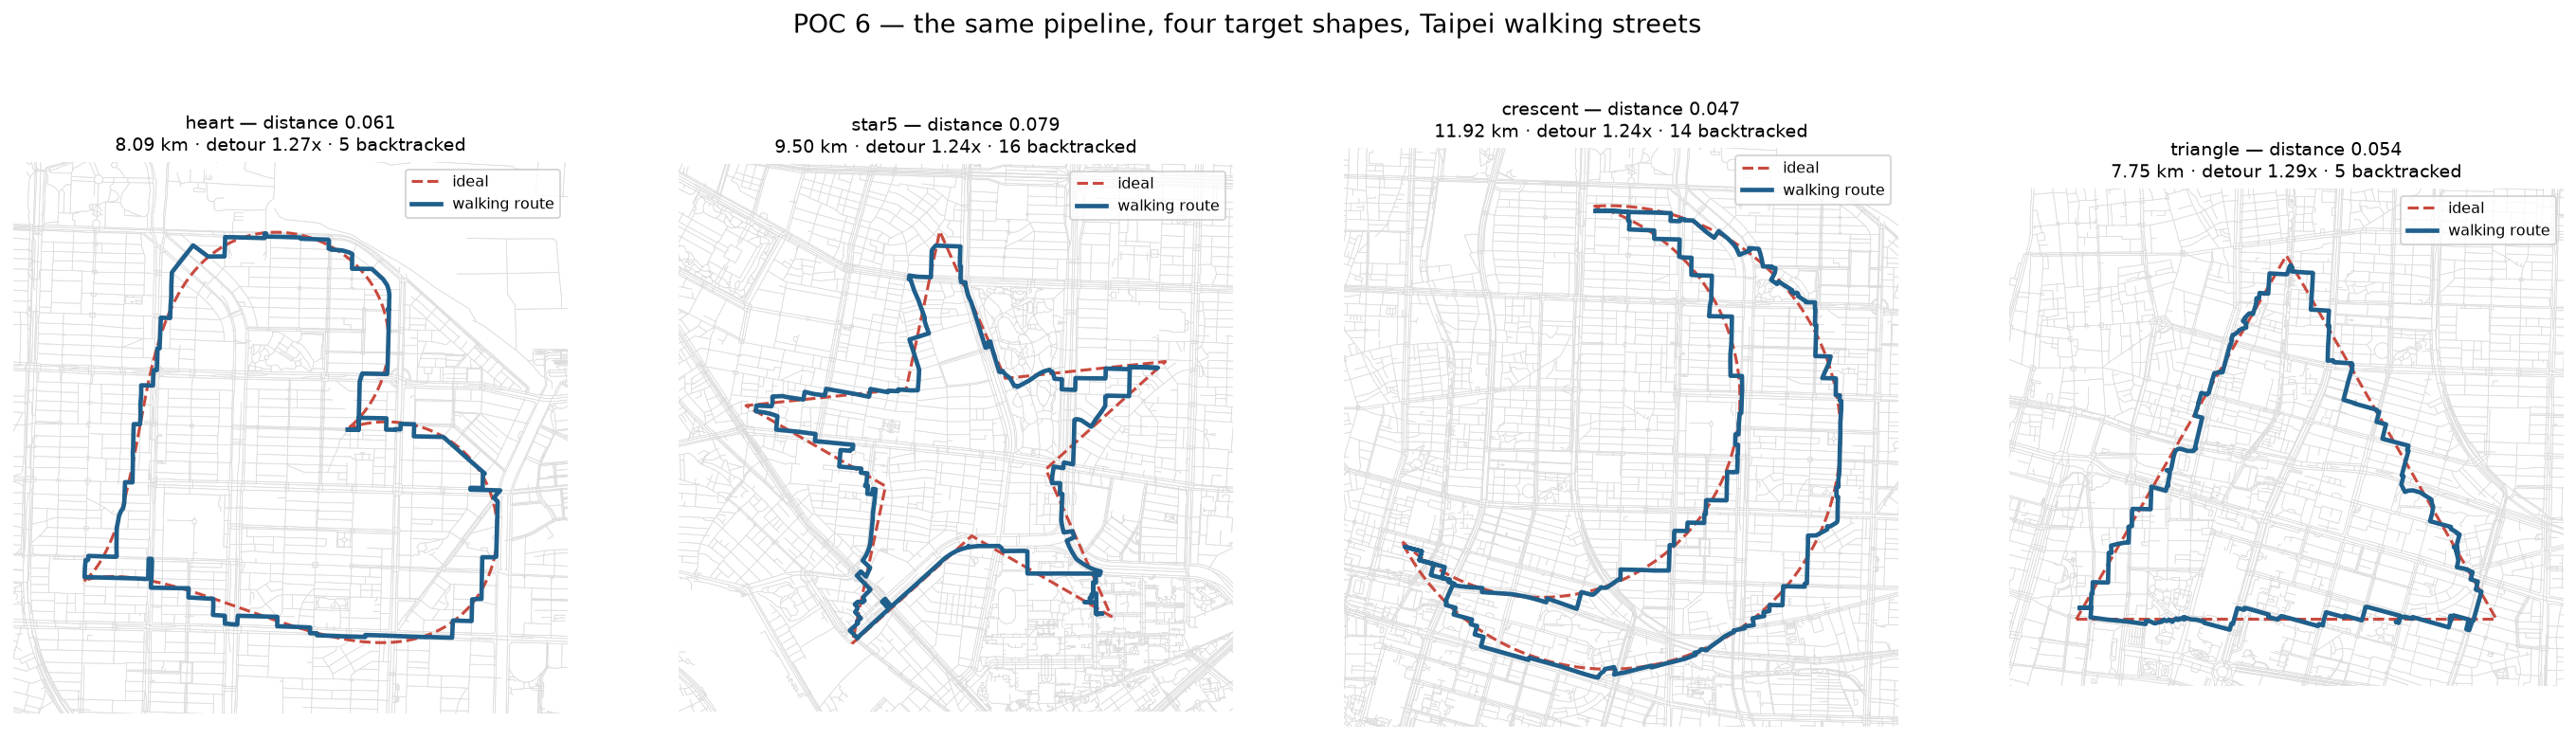

Recreate this plot in Python.
"""
POC 6 - is this a heart trick, or a shape pipeline?

POCs 1-5 built and repeatedly re-measured a generator for one shape. This runs
the whole thing unchanged on four shapes chosen to stress it differently, and
ranks the results with the metric POC 5's human data endorsed - ordered,
rotation-invariant Procrustes distance.

Rotation is searched again here, which reverses POC 3's upright default. Two
things changed: a rater called rotated and upright hearts equally heart-like, so
tilt is no longer a cost; and the metric is now rotation-invariant, so tilt
cannot be gamed either. That makes orientation a free parameter worth
exploiting - a star whose points fall along the avenues can only be found by
looking for it.

Run:  python poc6_shapes.py
Out:  poc6_shapes.png, poc6_results.json
"""

from __future__ import annotations

import argparse
import json
import time
from pathlib import Path

import matplotlib
matplotlib.use("Agg")
import matplotlib.pyplot as plt
import networkx as nx
import numpy as np
import osmnx as ox
from pyproj import Transformer
from scipy.spatial import cKDTree

from heart_route_poc import download_walk_graph
from heart_route_poc2 import NoRouteFoundError, _densify, evaluate, run_poc2
from heart_route_poc3 import (
    GRID_STEP_M, MAX_GAP_M, MIN_SEPARATION_M, NETWORK_HALF_SIZE_M, SEARCH_LAT,
    SEARCH_LON, build_center_grid, build_street_index, place_shape, select_candidates,
)
from shape_library import SHAPES, resample_by_arclength
from shape_metrics import shape_distance

WIDTH_M = 2000.0
N_POINTS = 40
CONTOUR_SAMPLES = 180
ROTATIONS_DEG = tuple(range(0, 360, 30))   # searched now: see module docstring
N_REFINE = 8
OUT_PNG = Path(__file__).with_name("poc6_shapes.png")
OUT_JSON = Path(__file__).with_name("poc6_results.json")


def coarse_scan(street_tree, centers, shape, width_m, rotations):
    """POC 3's stage-1 filter, for any shape. Same score, same rejection rule."""
    contour = resample_by_arclength(shape, CONTOUR_SAMPLES)
    rows = []
    for rotation in rotations:
        offsets = place_shape(contour, np.zeros(2), width_m, rotation)
        query = (centers[:, None, :] + offsets[None, :, :]).reshape(-1, 2)
        dists = street_tree.query(query)[0].reshape(len(centers), CONTOUR_SAMPLES)
        mean, p95 = dists.mean(axis=1), np.percentile(dists, 95, axis=1)
        score = np.where(dists.max(axis=1) > MAX_GAP_M, np.inf, mean + 0.5 * p95)
        for i, centre in enumerate(centers):
            rows.append((centre[0], centre[1], rotation, score[i], mean[i], p95[i], 0.0))
    return np.array(rows, dtype=[("x", float), ("y", float), ("rotation", float),
                                 ("score", float), ("mean", float), ("p95", float),
                                 ("worst", float)])


def refine(graph, shape, centre_xy, rotation, width_m=WIDTH_M, points=N_POINTS):
    """Fit a real route to one placement and score it with the endorsed metric."""
    target = place_shape(resample_by_arclength(shape, points), centre_xy, width_m, rotation)
    dense = resample_by_arclength(shape, 4000)
    reference = place_shape(np.vstack([dense, dense[:1]]), centre_xy, width_m, rotation)

    try:
        result = run_poc2(graph, target, reference, 10, 1.0,
                          radius_m=260.0, deviation_weight=10.0)
    except NoRouteFoundError:
        return None
    result.update(centre_xy=np.asarray(centre_xy), rotation=rotation,
                  reference=reference, shape=shape)
    # The template is the shape at THIS placement's scale but upright: the metric
    # normalises position, scale and orientation away, so only form is compared.
    result["distance"] = shape_distance(
        result["route_xy"], place_shape(np.vstack([dense, dense[:1]]), centre_xy, width_m, 0.0)
    )
    return result


def main() -> None:
    parser = argparse.ArgumentParser(description=__doc__)
    parser.add_argument("--shapes", default=",".join(SHAPES))
    parser.add_argument("--refine", type=int, default=N_REFINE)
    parser.add_argument("--width-m", type=float, default=WIDTH_M)
    args = parser.parse_args()

    graph = download_walk_graph(SEARCH_LAT, SEARCH_LON, NETWORK_HALF_SIZE_M)
    crs = graph.graph["crs"]
    to_proj = Transformer.from_crs("EPSG:4326", crs, always_xy=True)
    to_wgs = Transformer.from_crs(crs, "EPSG:4326", always_xy=True)
    region = np.array(to_proj.transform(SEARCH_LON, SEARCH_LAT))

    tree = build_street_index(graph)
    centers, _, _ = build_center_grid(
        region, NETWORK_HALF_SIZE_M - args.width_m * 0.75, GRID_STEP_M
    )

    best_by_shape, summary = {}, []
    for shape in args.shapes.split(","):
        print(f"\n=== {shape} ===")
        t0 = time.perf_counter()
        scored = coarse_scan(tree, centers, shape, args.width_m, ROTATIONS_DEG)
        viable = int(np.isfinite(scored["score"]).sum())
        print(f"  coarse: {len(scored):,} placements, {viable:,} viable, "
              f"{time.perf_counter() - t0:.1f}s")

        shortlist = select_candidates(scored, args.refine, MIN_SEPARATION_M)
        results = []
        for rank, row in enumerate(shortlist, start=1):
            fitted = refine(graph, shape, np.array([row["x"], row["y"]]),
                            row["rotation"], args.width_m)
            if fitted is None:
                print(f"    #{rank}: infeasible")
                continue
            results.append(fitted)
            print(f"    #{rank}: distance {fitted['distance']:.3f}  "
                  f"{fitted['metrics']['route_km']:.2f} km  rot {fitted['rotation']:+.0f}°  "
                  f"backtracked {fitted['metrics']['backtracked_edges']}")

        if not results:
            print("  no feasible placement")
            continue
        best = min(results, key=lambda r: r["distance"])
        best_by_shape[shape] = best
        lat, lon = to_wgs.transform(best["centre_xy"][0], best["centre_xy"][1])[::-1]
        summary.append({
            "shape": shape, "distance": best["distance"],
            "route_km": best["metrics"]["route_km"],
            "detour_ratio": best["metrics"]["detour_ratio"],
            "backtracked": best["metrics"]["backtracked_edges"],
            "rotation": best["rotation"], "lat": float(lat), "lon": float(lon),
            "coarse_viable": viable, "coarse_total": len(scored),
        })

    OUT_JSON.write_text(json.dumps(summary, indent=1))

    print(f"\n{'shape':<11}{'distance':>10}{'route km':>10}{'detour':>9}"
          f"{'backtrk':>9}{'rot':>7}{'location':>22}")
    print("-" * 78)
    for row in sorted(summary, key=lambda r: r["distance"]):
        print(f"{row['shape']:<11}{row['distance']:>10.3f}{row['route_km']:>10.2f}"
              f"{row['detour_ratio']:>9.2f}{row['backtracked']:>9}{row['rotation']:>6.0f}°"
              f"{f'{row[chr(108)+chr(97)+chr(116)]:.4f}, {row[chr(108)+chr(111)+chr(110)]:.4f}':>22}")

    fig, axes = plt.subplots(1, len(best_by_shape), figsize=(6.2 * len(best_by_shape), 6.6))
    axes = np.atleast_1d(axes)
    for ax, (shape, best) in zip(axes, best_by_shape.items()):
        ox.plot_graph(graph, ax=ax, node_size=0, edge_color="#dddddd", edge_linewidth=0.35,
                      bgcolor="white", show=False, close=False)
        ref = best["reference"]
        ax.plot(ref[:, 0], ref[:, 1], color="#c94a3f", lw=1.6, ls="--", label="ideal", zorder=3)
        xy = best["route_xy"]
        ax.plot(xy[:, 0], xy[:, 1], color="#1f5f8b", lw=2.4, label="walking route", zorder=4)
        margin = 320.0
        ax.set_xlim(ref[:, 0].min() - margin, ref[:, 0].max() + margin)
        ax.set_ylim(ref[:, 1].min() - margin, ref[:, 1].max() + margin)
        m = best["metrics"]
        ax.set_title(f"{shape} — distance {best['distance']:.3f}\n"
                     f"{m['route_km']:.2f} km · detour {m['detour_ratio']:.2f}x · "
                     f"{m['backtracked_edges']} backtracked", fontsize=10)
        ax.legend(loc="upper right", fontsize=8)
    fig.suptitle("POC 6 — the same pipeline, four target shapes, Taipei walking streets",
                 fontsize=14)
    fig.savefig(OUT_PNG, dpi=140, bbox_inches="tight", facecolor="white")
    plt.close(fig)
    print(f"\nsaved {OUT_PNG}")


if __name__ == "__main__":
    main()
